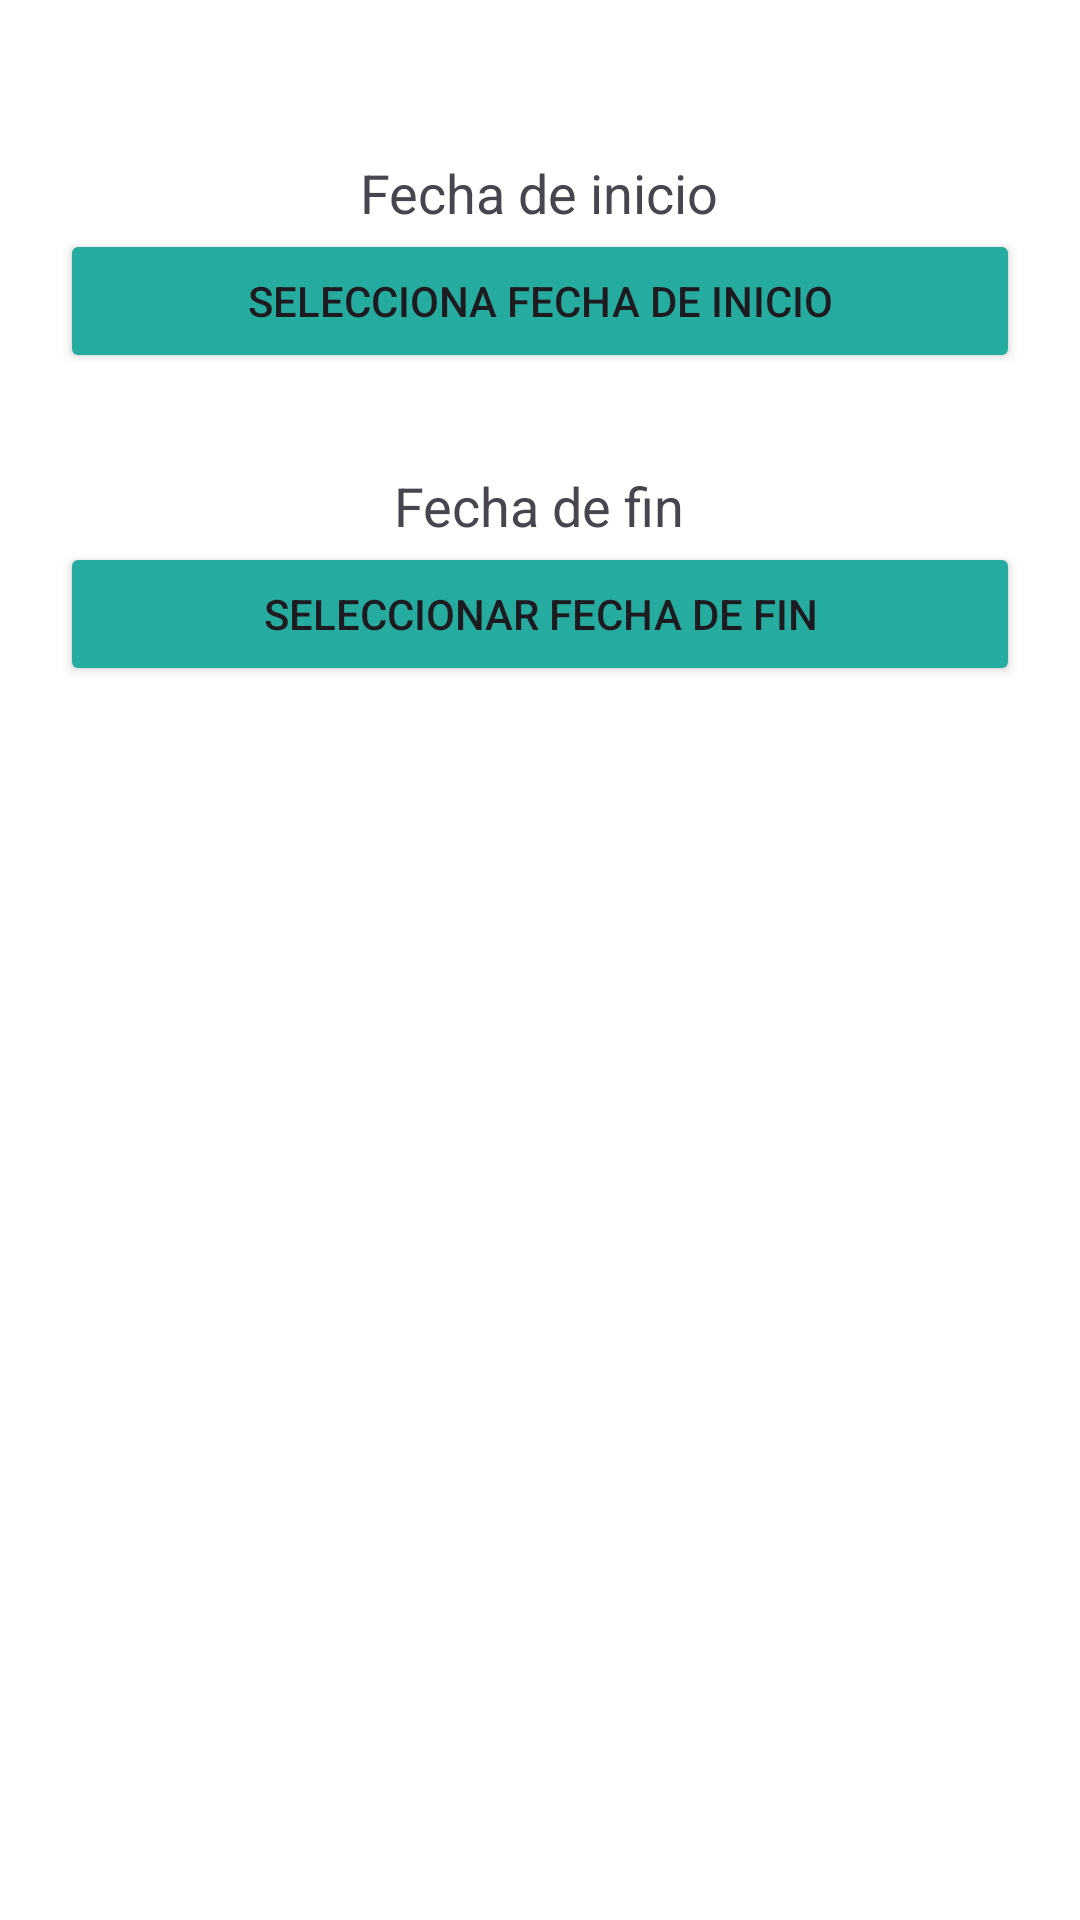

Layout XML and referenced resources for this Android screen:
<!-- AndroidManifest.xml: application theme Theme.Autocaravanas -->
<!-- res/layout/fragment_add_reserva.xml -->
<?xml version="1.0" encoding="utf-8"?>
<LinearLayout xmlns:android="http://schemas.android.com/apk/res/android"
    android:orientation="vertical"
    android:padding="20dp"
    android:layout_width="match_parent"
    android:layout_height="match_parent"
    android:background="@android:color/white">

    <View
        android:layout_width="match_parent"
        android:layout_height="32dp" />

    <TextView android:text="Fecha de inicio"
        android:layout_width="wrap_content"
        android:layout_height="wrap_content"
        android:textSize="18sp"
        android:gravity="center"
        android:layout_gravity="center_horizontal"/>

    <Button
        android:id="@+id/fechaInicio"
        android:layout_width="match_parent"
        android:layout_height="wrap_content"
        android:text="Selecciona fecha de inicio"
        android:backgroundTint="@color/green1"/>

    <View
        android:layout_width="match_parent"
        android:layout_height="32dp" />

    <TextView android:text="Fecha de fin"
        android:layout_width="wrap_content"
        android:layout_height="wrap_content"
        android:textSize="18sp"
        android:gravity="center"
        android:layout_gravity="center_horizontal"/>


    <Button
        android:id="@+id/fechaFin"
        android:layout_width="match_parent"
        android:layout_height="wrap_content"
        android:text="Seleccionar fecha de fin"
        android:backgroundTint="@color/green1"/>

    <View
        android:layout_width="match_parent"
        android:layout_height="32dp" />

    <androidx.recyclerview.widget.RecyclerView
        android:id="@+id/rvCaravanas"
        android:layout_width="match_parent"
        android:layout_height="0dp"
        android:layout_weight="1"/>

</LinearLayout>
<!-- resources referenced by this layout -->
<resources>
  <color name="green1">#26ab9f</color>
  <style name="Theme.Autocaravanas" parent="Base.Theme.Autocaravanas" />
  <style name="Base.Theme.Autocaravanas" parent="Theme.Material3.DayNight.NoActionBar">
          
          
          <item name="popupMenuStyle">@style/CustomPopupMenu</item>
          <item name="actionBarStyle">@style/CustomActionBar</item>
      </style>
  <style name="CustomPopupMenu" parent="Widget.Material3.PopupMenu">
          <item name="android:popupBackground">@drawable/menu_fondo</item>
      </style>
  <style name="CustomActionBar" parent="Widget.Material3.ActionBar.Solid">
          <item name="background">@color/green1</item>
      </style>
  <!-- drawable menu_fondo (drawable) -->
  <?xml version="1.0" encoding="utf-8"?>
  <selector xmlns:android="http://schemas.android.com/apk/res/android">
      <shape xmlns:android="http://schemas.android.com/apk/res/android" android:shape="rectangle">
          <solid android:color="@color/green1" />
          <corners android:radius="8dp"/>
      </shape>
  </selector>
</resources>
